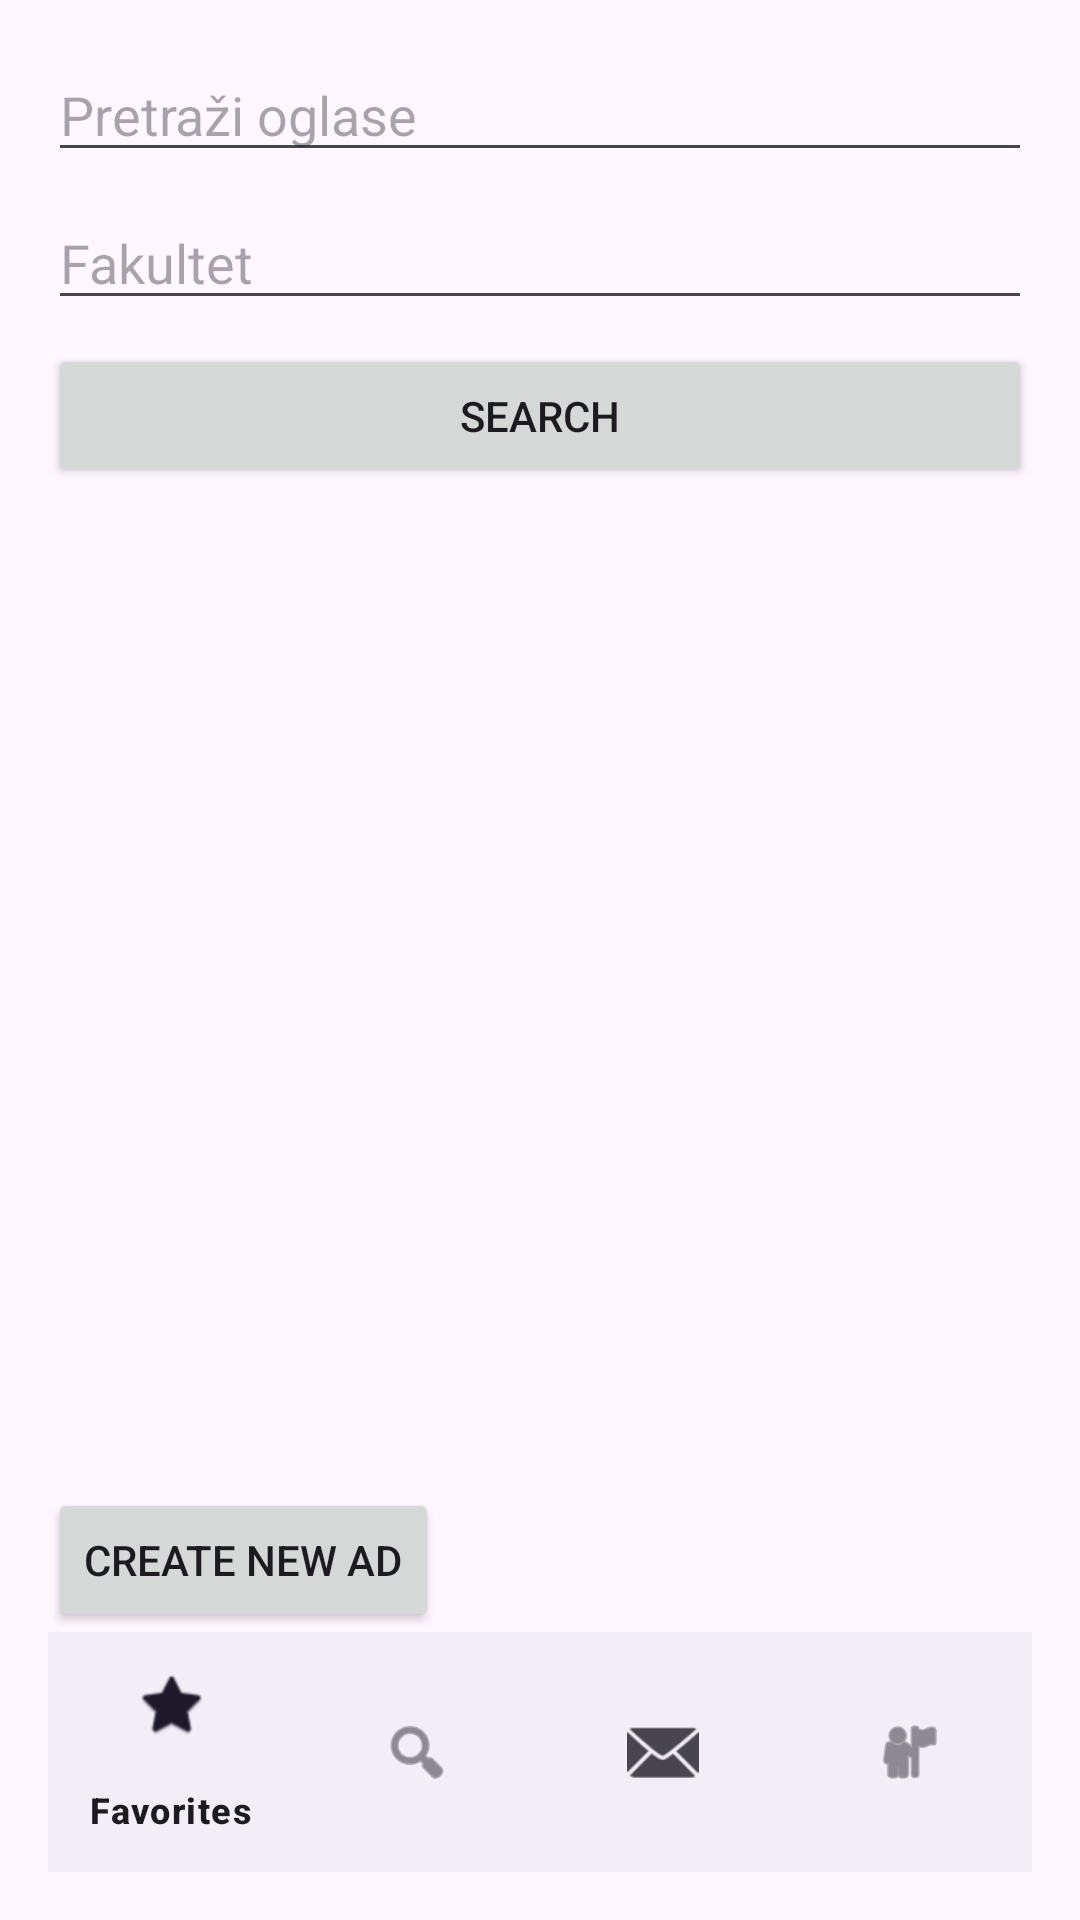

Produce the Android XML layout that renders to this screen, including the resource entries it uses.
<!-- AndroidManifest.xml: application theme Theme.StudentskiMarketplace -->
<!-- res/layout/activity_search.xml -->
<?xml version="1.0" encoding="utf-8"?>
<LinearLayout xmlns:android="http://schemas.android.com/apk/res/android"
    xmlns:app="http://schemas.android.com/apk/res-auto"
    android:orientation="vertical"
    android:padding="16dp"
    android:layout_width="match_parent"
    android:layout_height="match_parent">

    <EditText
        android:id="@+id/etQuery"
        android:hint="Pretraži oglase "
        android:layout_width="match_parent"
        android:layout_height="wrap_content"/>

    <EditText
        android:id="@+id/etFaculty"
        android:hint="Fakultet"
        android:layout_width="match_parent"
        android:layout_height="wrap_content"
        android:layout_marginTop="8dp"/>

    <Button
        android:id="@+id/btnSearch"
        android:text="Search"
        android:layout_width="match_parent"
        android:layout_height="wrap_content"
        android:layout_marginTop="8dp"/>

    <ProgressBar
        android:id="@+id/progress"
        android:visibility="gone"
        android:layout_width="wrap_content"
        android:layout_height="wrap_content"
        android:layout_gravity="center_horizontal"
        android:layout_marginTop="12dp"/>

    <androidx.recyclerview.widget.RecyclerView
        android:id="@+id/rvAds"
        android:layout_width="match_parent"
        android:layout_height="0dp"
        android:layout_marginTop="12dp"
        android:layout_weight="1"/>

    <Button
        android:id="@+id/btnCreateAd"
        android:layout_width="wrap_content"
        android:layout_height="wrap_content"
        android:text="Create new ad" />

    <com.google.android.material.bottomnavigation.BottomNavigationView
        android:id="@+id/bottomNav"
        android:layout_width="match_parent"
        android:layout_height="wrap_content"
        app:menu="@menu/nav_menu"/>

</LinearLayout>
<!-- resources referenced by this layout -->
<resources>
  <style name="Theme.StudentskiMarketplace" parent="Base.Theme.StudentskiMarketplace" />
  <style name="Base.Theme.StudentskiMarketplace" parent="Theme.Material3.DayNight.NoActionBar">
          
          
      </style>
</resources>
